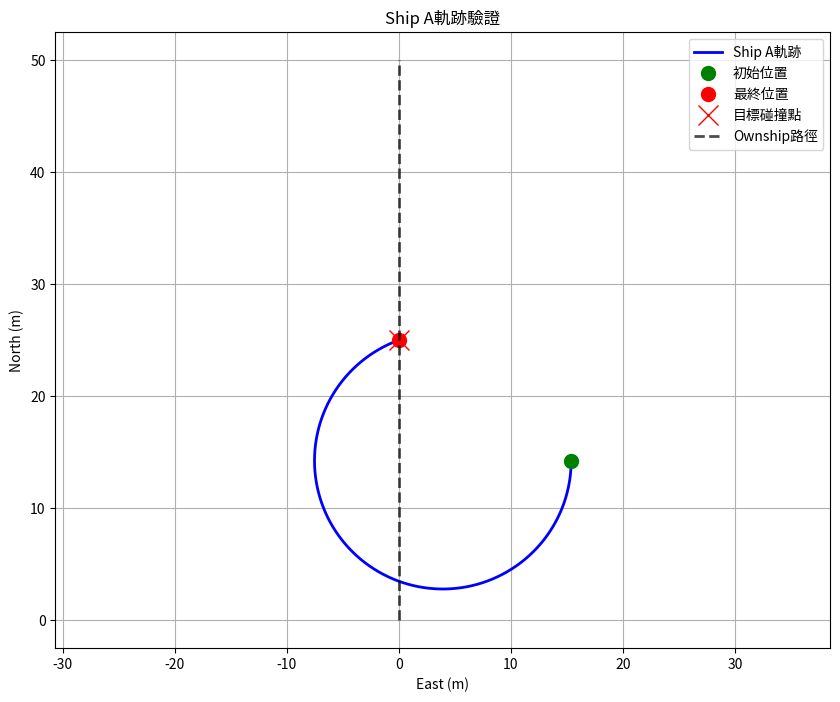
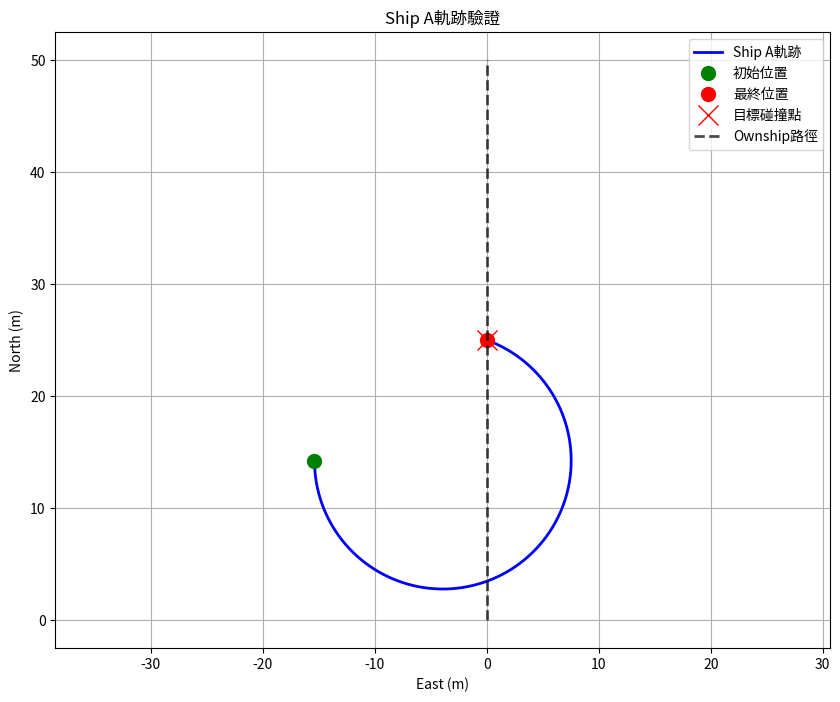
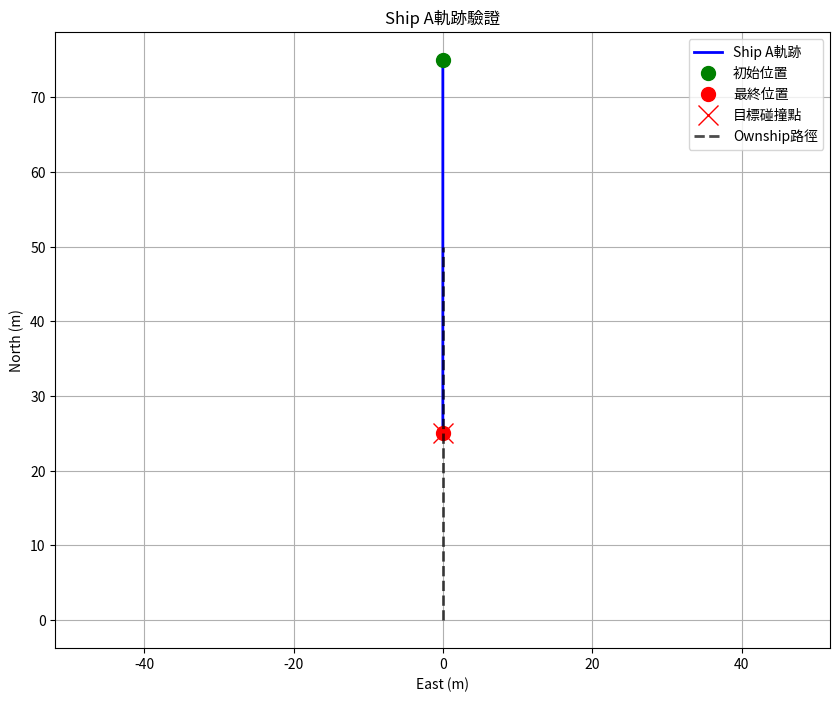

Source code (Python) for these figures, in order:
"""
驗證圓弧運動計算的正確性
"""
import numpy as np
import matplotlib.pyplot as plt

def verify_arc_motion(initial_pos, velocity, heading, rate_of_turn, time):
    """驗證圓弧運動軌跡計算"""
    
    print(f"驗證參數:")
    print(f"  初始位置: {initial_pos}")
    print(f"  速度: {velocity} m/s")
    print(f"  初始航向: {heading}°")
    print(f"  轉彎速度: {rate_of_turn}°/s")
    print(f"  飛行時間: {time}s")
    
    # 模擬軌跡
    positions = []
    current_pos = np.array(initial_pos)
    current_heading = heading
    dt = 0.01
    
    for step in range(int(time / dt)):
        positions.append(current_pos.copy())
        
        # 更新位置和航向
        current_heading += rate_of_turn * dt
        current_pos += velocity * dt * np.array([
            np.cos(np.radians(current_heading)),
            np.sin(np.radians(current_heading)),
            0
        ])
    
    positions = np.array(positions)
    final_pos = positions[-1]
    
    print(f"  最終位置: [{final_pos[0]:.2f}, {final_pos[1]:.2f}, {final_pos[2]:.2f}]")
    print(f"  最終航向: {current_heading:.1f}°")
    
    # 繪製軌跡
    plt.figure(figsize=(10, 8))
    plt.plot(positions[:, 1], positions[:, 0], 'b-', linewidth=2, label='Ship A軌跡')
    plt.plot(initial_pos[1], initial_pos[0], 'go', markersize=10, label='初始位置')
    plt.plot(final_pos[1], final_pos[0], 'ro', markersize=10, label='最終位置')
    
    # 繪製目標碰撞點
    plt.plot(0, 25, 'rx', markersize=15, label='目標碰撞點')
    
    # 繪製Ownship路徑
    plt.plot([0, 0], [0, 50], 'k--', linewidth=2, alpha=0.7, label='Ownship路徑')
    
    plt.xlabel('East (m)')
    plt.ylabel('North (m)')
    plt.title('Ship A軌跡驗證')
    plt.legend()
    plt.grid(True)
    plt.axis('equal')
    plt.show()
    
    return final_pos

if __name__ == "__main__":
    # 測試右轉圓弧
    print("=== 右轉圓弧運動驗證 ===")
    verify_arc_motion([14.23, 15.38, 0.00], 2.0, 180.0, 10.0, 25.0)
    
    # 測試左轉圓弧  
    print("\n=== 左轉圓弧運動驗證 ===")
    verify_arc_motion([14.23, -15.38, 0.00], 2.0, 180.0, -10.0, 25.0)
    
    # 測試直線運動
    print("\n=== 直線運動驗證 ===")
    verify_arc_motion([75.00, 0.00, 0.00], 2.0, 180.0, 0.0, 25.0)
